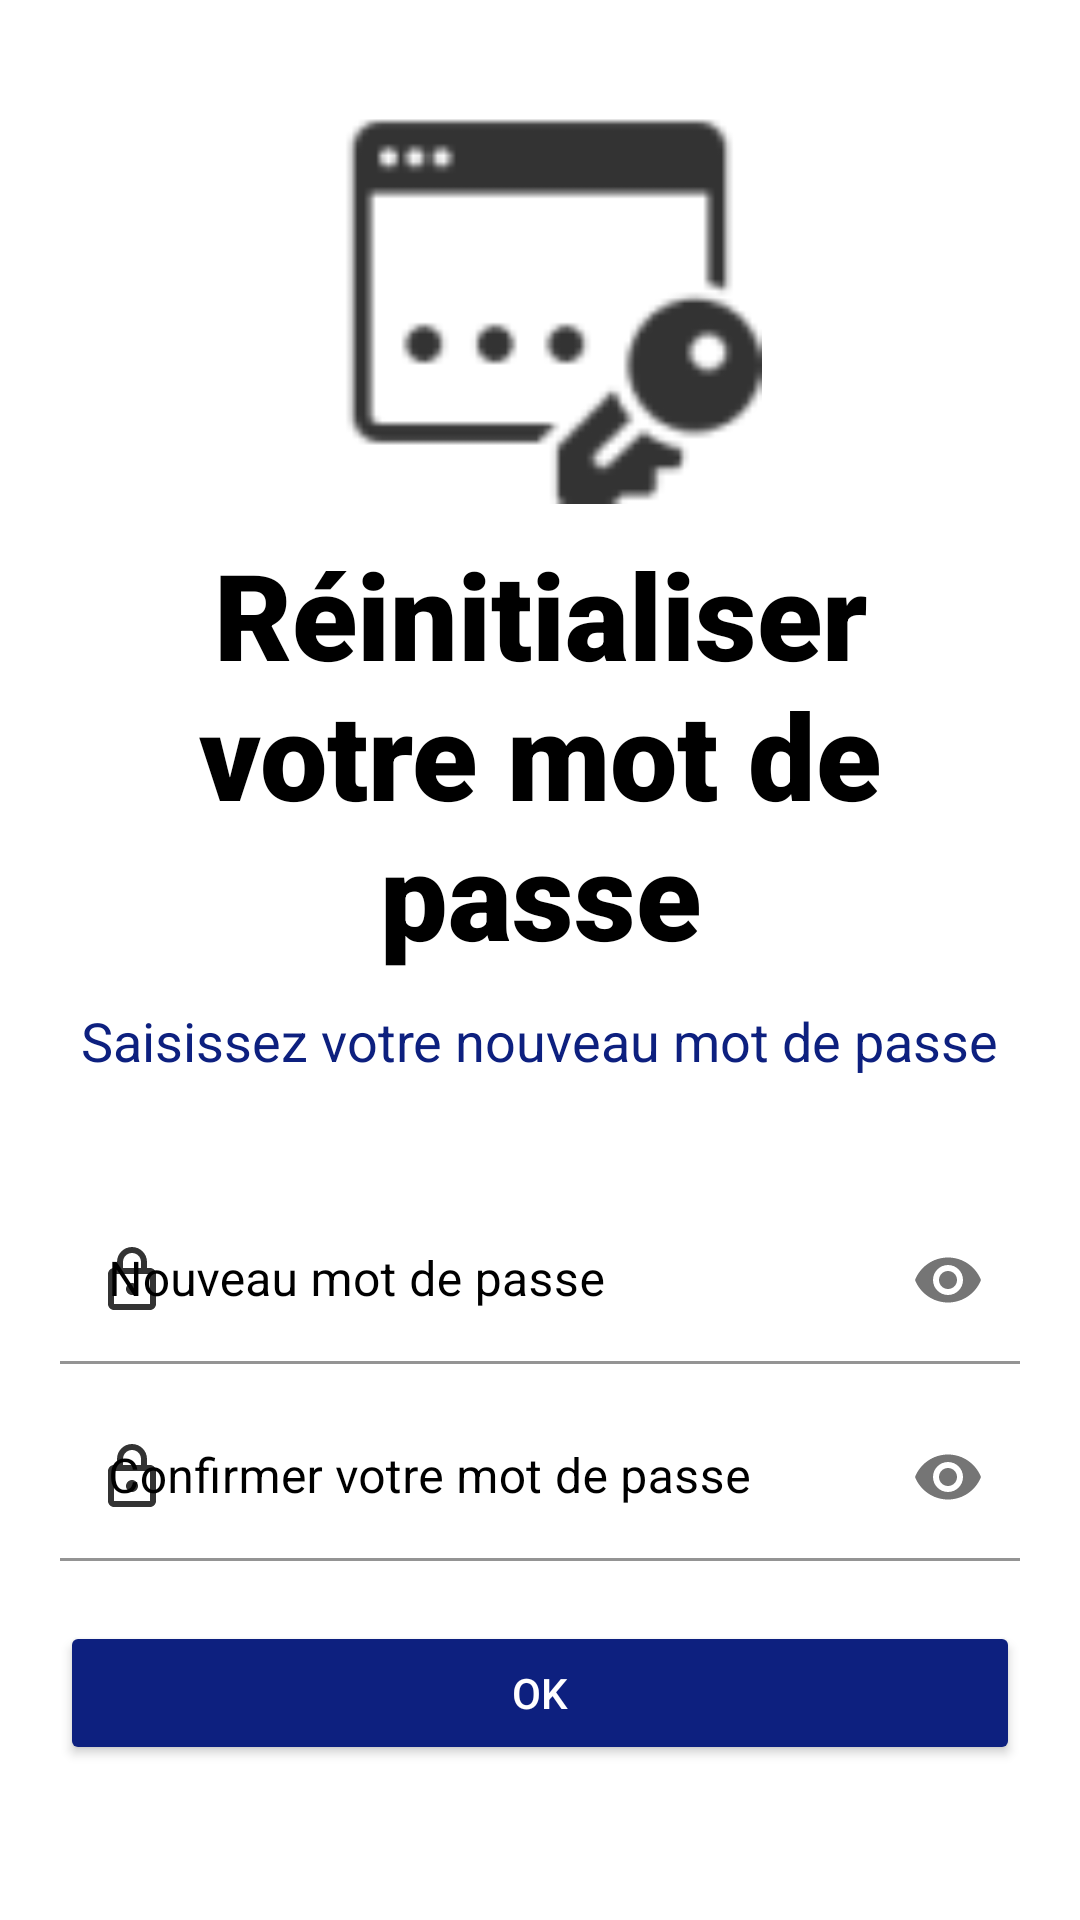

This screen was rendered from an Android layout file. Write that file and the resources it references.
<!-- AndroidManifest.xml: application theme Theme.EasyA -->
<!-- res/layout/activity_nouveau_passe.xml -->
<?xml version="1.0" encoding="utf-8"?>
<ScrollView xmlns:android="http://schemas.android.com/apk/res/android"
    xmlns:app="http://schemas.android.com/apk/res-auto"
    xmlns:tools="http://schemas.android.com/tools"
    android:layout_width="match_parent"
    android:layout_height="match_parent"
    android:padding="20dp"
    tools:context=".nouveau_passe">

    <LinearLayout
        android:layout_width="match_parent"
        android:layout_height="wrap_content"
        android:orientation="vertical"
        >

        <ImageView
            android:layout_width="189dp"
            android:layout_height="148dp"
            android:layout_gravity="center"
            android:src="@drawable/ic_rest_pass"
            ></ImageView>
        <TextView
            android:layout_width="wrap_content"
            android:layout_height="wrap_content"
            android:text="Réinitialiser votre mot de passe"
            android:textSize="40sp"
            android:textAlignment="center"
            android:layout_marginTop="10dp"
            android:fontFamily="sans-serif-black"
            android:textColor="@color/black"
            android:layout_gravity="center"
            ></TextView>
        <TextView
            android:layout_width="wrap_content"
            android:layout_height="wrap_content"
            android:text="Saisissez votre nouveau mot de passe"
            android:textSize="18sp"
            android:textAlignment="center"
            android:layout_marginTop="10dp"
            android:fontFamily="sans-serif"
            android:textColor="@color/dark_blue"
            android:layout_gravity="center"
            ></TextView>
        <com.google.android.material.textfield.TextInputLayout
            android:layout_width="match_parent"
            android:layout_height="wrap_content"
            android:layout_marginTop="40dp"
            style="@style/Widget.MaterialComponents.TextInputLayout.FilledBox"
            app:boxBackgroundColor="@color/cardview_light_background"
            app:boxStrokeColor="@color/black"
            app:startIconDrawable="@drawable/ic_lock"
            android:hint="Nouveau mot de passe"
            app:startIconTint="@color/black"
            android:textColorHint="@color/black"
            app:passwordToggleEnabled="true"
            app:boxStrokeWidthFocused="2dp">
            <com.google.android.material.textfield.TextInputEditText
                android:layout_width="match_parent"
                android:layout_height="wrap_content"
                android:textColor="@color/black"
                android:inputType="textPassword"
                ></com.google.android.material.textfield.TextInputEditText>
        </com.google.android.material.textfield.TextInputLayout>
        <com.google.android.material.textfield.TextInputLayout
            android:layout_width="match_parent"
            android:layout_height="wrap_content"
            android:layout_marginTop="10dp"
            style="@style/Widget.MaterialComponents.TextInputLayout.FilledBox"
            app:boxBackgroundColor="@color/cardview_light_background"
            app:boxStrokeColor="@color/black"
            app:startIconDrawable="@drawable/ic_lock"
            android:hint="Confirmer votre mot de passe"
            app:startIconTint="@color/black"
            android:textColorHint="@color/black"
            app:passwordToggleEnabled="true"
            app:boxStrokeWidthFocused="2dp">
            <com.google.android.material.textfield.TextInputEditText
                android:layout_width="match_parent"
                android:layout_height="wrap_content"
                android:textColor="@color/black"
                android:inputType="textPassword"
                ></com.google.android.material.textfield.TextInputEditText>
        </com.google.android.material.textfield.TextInputLayout>
        <Button
            android:layout_width="match_parent"
            android:layout_height="wrap_content"
            android:layout_gravity="center"
            android:layout_marginTop="20dp"
            android:backgroundTint="@color/dark_blue"
            android:text="OK"
            android:textColor="@color/white"></Button>
    </LinearLayout>


</ScrollView>
<!-- resources referenced by this layout -->
<resources>
  <color name="black">#FF000000</color>
  <color name="dark_blue">#0D207F</color>
  <color name="white">#FFFFFFFF</color>
  <!-- drawable ic_lock (drawable-anydpi) -->
  <vector xmlns:android="http://schemas.android.com/apk/res/android"
      android:width="24dp"
      android:height="24dp"
      android:viewportWidth="24"
      android:viewportHeight="24"
      android:tint="#000000"
      android:alpha="0.8">
    <path
        android:fillColor="@android:color/black"
        android:pathData="M18,8h-1L17,6c0,-2.76 -2.24,-5 -5,-5S7,3.24 7,6v2L6,8c-1.1,0 -2,0.9 -2,2v10c0,1.1 0.9,2 2,2h12c1.1,0 2,-0.9 2,-2L20,10c0,-1.1 -0.9,-2 -2,-2zM9,6c0,-1.66 1.34,-3 3,-3s3,1.34 3,3v2L9,8L9,6zM18,20L6,20L6,10h12v10zM12,17c1.1,0 2,-0.9 2,-2s-0.9,-2 -2,-2 -2,0.9 -2,2 0.9,2 2,2z"/>
  </vector>
  <!-- drawable ic_rest_pass: png bitmap (drawable-hdpi, 558 bytes) -->
  <style name="Theme.EasyA" parent="Theme.MaterialComponents.DayNight.DarkActionBar">
          
          <item name="colorPrimary">@color/purple_500</item>
          <item name="colorPrimaryVariant">@color/purple_700</item>
          <item name="colorOnPrimary">@color/white</item>
          
          <item name="colorSecondary">@color/teal_200</item>
          <item name="colorSecondaryVariant">@color/teal_700</item>
          <item name="colorOnSecondary">@color/black</item>
          
          <item name="android:statusBarColor" tools:targetApi="l">?attr/colorPrimaryVariant</item>
          
      </style>
  <!-- not gathered from this repository: default colours our renderer supplied (Android Studio template values) -->
  <color name="purple_500">#FF6200EE</color>
  <color name="purple_700">#FF3700B3</color>
  <color name="teal_200">#FF03DAC5</color>
  <color name="teal_700">#FF018786</color>
</resources>
